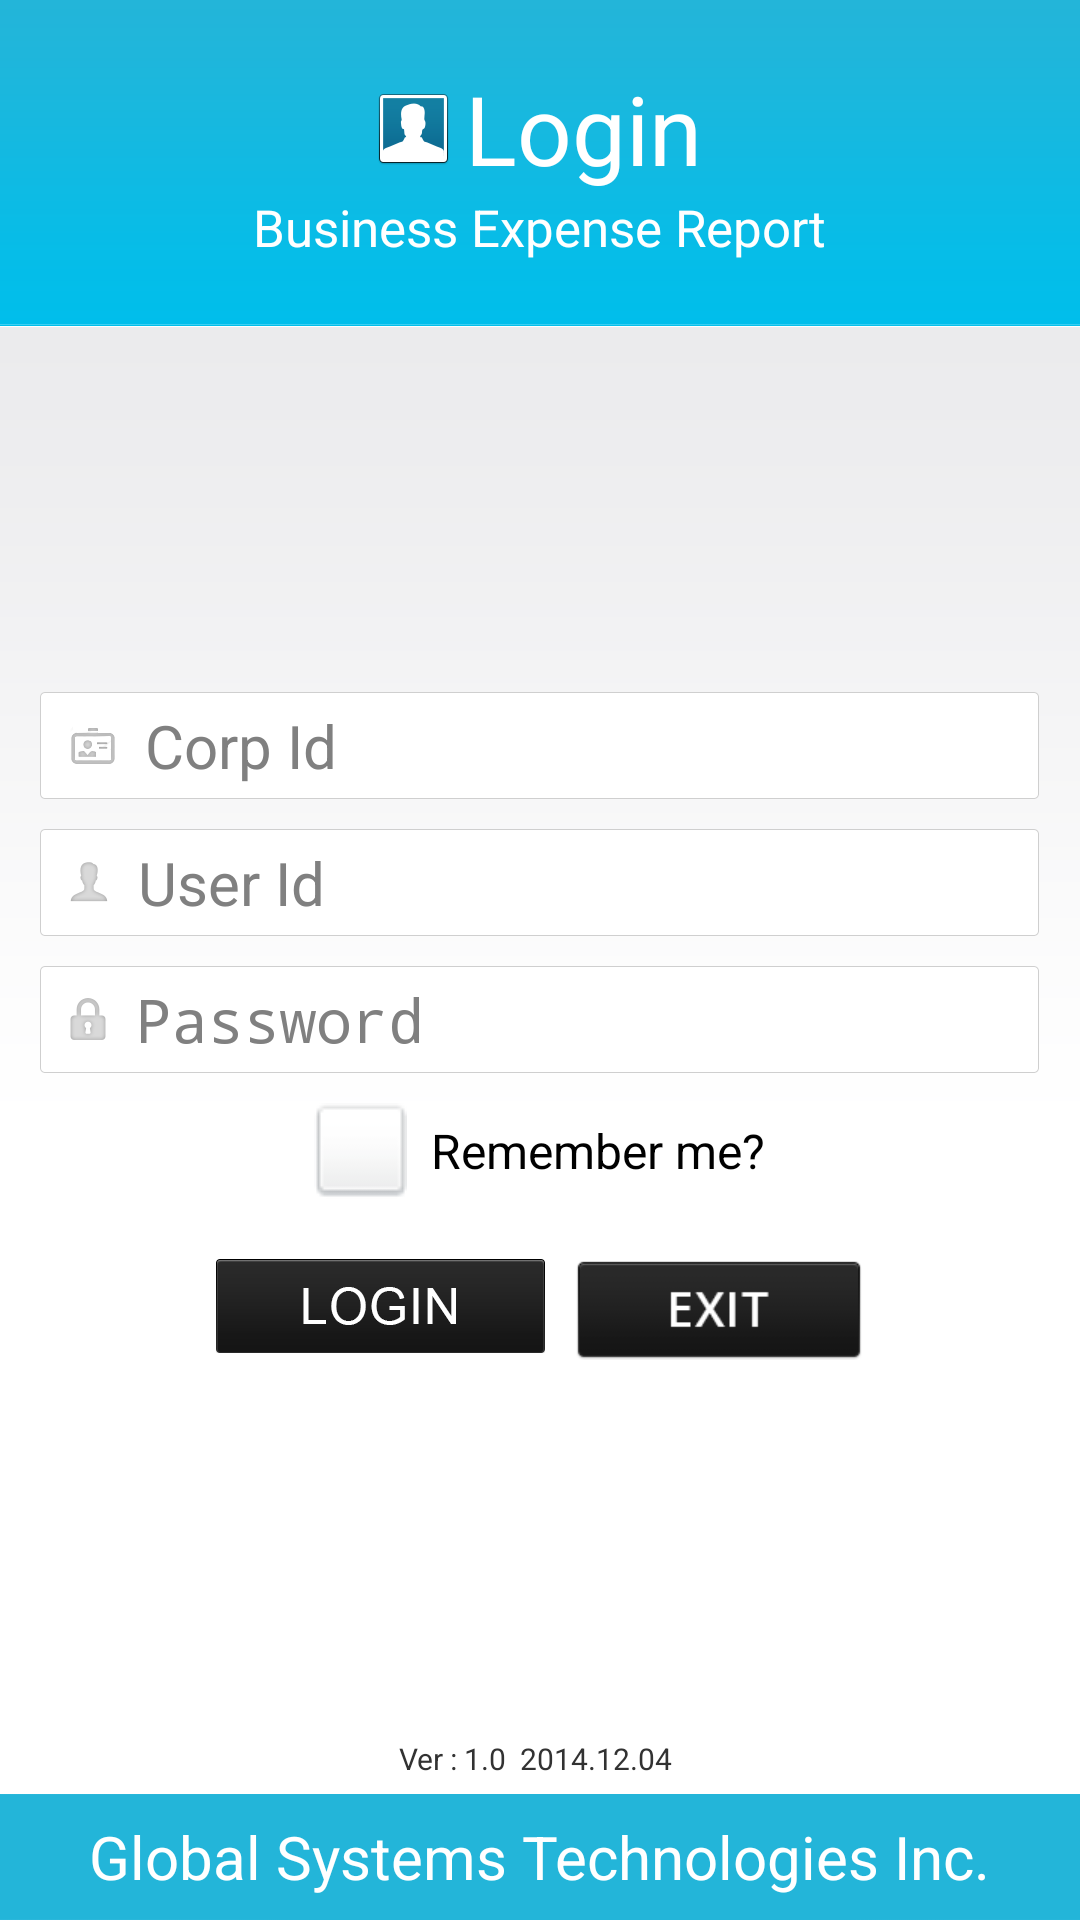

Android layout source for this screen:
<!-- AndroidManifest.xml: application theme AppTheme -->
<!-- res/layout/login_activity.xml -->
<?xml version="1.0" encoding="utf-8"?>

<RelativeLayout xmlns:android="http://schemas.android.com/apk/res/android"
    android:layout_width="match_parent"
    android:layout_height="match_parent" >

    <LinearLayout
        android:id="@+id/Header"
        android:layout_width="fill_parent"
        android:layout_height="wrap_content"
        android:layout_alignParentTop="true"
        android:layout_centerHorizontal="true"
        android:background="@drawable/top_header"
        android:gravity="center_vertical|center_horizontal"
        android:orientation="vertical" >

        <LinearLayout
            android:layout_width="wrap_content"
            android:layout_height="wrap_content"
            android:orientation="horizontal" >

            <ImageView
                android:id="@+id/imageView1"
                android:layout_width="wrap_content"
                android:layout_height="wrap_content"
                android:layout_gravity="center_vertical|center_horizontal"
                android:src="@drawable/loginbg_img" />

            <TextView
                android:id="@+id/textView3"
                style="@style/Footer"
                android:layout_width="wrap_content"
                android:layout_height="wrap_content"
                android:layout_gravity="center_vertical|center_horizontal"
                android:layout_marginLeft="5dp"
                android:text="@string/header_login"
                android:textSize="@dimen/login_text_size" />
        </LinearLayout>

        <LinearLayout
            android:layout_width="wrap_content"
            android:layout_height="wrap_content"
            android:orientation="vertical" >

            <TextView
                android:id="@+id/textView2"
                style="@style/Footer"
                android:layout_width="wrap_content"
                android:layout_height="wrap_content"
                android:text="@string/header_second_text"
                android:textSize="@dimen/business_expenses_report" />
        </LinearLayout>
    </LinearLayout>

    <LinearLayout
        android:id="@+id/Footer"
        android:layout_width="fill_parent"
        android:layout_height="42dp"
        android:layout_alignParentBottom="true"
        android:layout_centerHorizontal="true"
        android:layout_marginBottom="0dp"
        android:background="@drawable/footer_bg"
        android:gravity="center_vertical|center_horizontal"
        android:orientation="vertical" >

        <TextView
            android:id="@+id/textView1"
            style="@style/Footer"
            android:layout_width="wrap_content"
            android:layout_height="wrap_content"
            android:text="@string/footer_text"
            android:textSize="@dimen/footer_text" />
    </LinearLayout>

    <ScrollView
        android:layout_width="fill_parent"
        android:layout_height="match_parent"
        android:layout_above="@+id/Footer"
        android:layout_below="@+id/Header"
        android:layout_centerHorizontal="true" >

        <LinearLayout
            android:id="@+id/Middle"
            android:layout_width="fill_parent"
            android:layout_height="match_parent"
            android:layout_above="@+id/Footer"
            android:layout_below="@+id/Header"
            android:layout_centerHorizontal="true"
            android:layout_marginTop="0dp"
            android:background="@drawable/body_bg"
            android:gravity="center"
            android:orientation="vertical" >

            <LinearLayout
                android:layout_width="wrap_content"
                android:layout_height="wrap_content"
                android:layout_gravity="center_vertical|center_horizontal"
                android:orientation="vertical" >

                <EditText
                    android:id="@+id/CorpId"
                    android:layout_width="match_parent"
                    android:layout_height="wrap_content"
                    android:background="@drawable/inputbox"
                    android:drawableLeft="@drawable/cropid_icon"
                    android:drawablePadding="10dp"
                    android:hint="Corp Id"
                    android:inputType="text"
                    android:maxLength="20"
                    android:paddingLeft="10dp"
                    android:paddingRight="10dp"
                    android:singleLine="true"
                    android:text=""
                    android:textSize="@dimen/footer_text" />
            </LinearLayout>

            <LinearLayout
                android:layout_width="wrap_content"
                android:layout_height="wrap_content"
                android:layout_gravity="center_vertical|center_horizontal"
                android:layout_marginTop="10dp"
                android:orientation="vertical" >

                <EditText
                    android:id="@+id/UserId"
                    android:layout_width="match_parent"
                    android:layout_height="wrap_content"
                    android:background="@drawable/inputbox"
                    android:drawableLeft="@drawable/userid_icon"
                    android:drawablePadding="10dp"
                    android:hint="User Id"
                    android:maxLength="20"
                    android:paddingLeft="10dp"
                    android:paddingRight="10dp"
                    android:singleLine="true"
                    android:text=""
                    android:textSize="@dimen/footer_text" />
            </LinearLayout>

            <LinearLayout
                android:layout_width="wrap_content"
                android:layout_height="wrap_content"
                android:layout_gravity="center_vertical|center_horizontal"
                android:layout_marginTop="10dp"
                android:orientation="vertical" >

                <EditText
                    android:id="@+id/Password"
                    android:layout_width="match_parent"
                    android:layout_height="wrap_content"
                    android:background="@drawable/inputbox"
                    android:drawableLeft="@drawable/password_icon"
                    android:drawablePadding="10dp"
                    android:hint="Password"
                    android:inputType="textPassword"
                    android:maxLength="20"
                    android:paddingLeft="10dp"
                    android:paddingRight="10dp"
                    android:singleLine="true"
                    android:text=""
                    android:textSize="@dimen/footer_text" />
            </LinearLayout>

            <LinearLayout
                android:layout_width="wrap_content"
                android:layout_height="wrap_content"
                android:layout_marginTop="10dp" >

                <CheckBox
                    android:id="@+id/remember"
                    android:layout_width="wrap_content"
                    android:layout_height="wrap_content"
                    android:button="@drawable/customcheckbox"
                    android:text="  Remember me?" />
            </LinearLayout>

            <LinearLayout
                android:layout_width="wrap_content"
                android:layout_height="wrap_content"
                android:layout_gravity="center_vertical|center_horizontal"
                android:layout_marginTop="20dp"
                android:orientation="horizontal" >

                <ImageView
                    android:id="@+id/LoginImage"
                    android:layout_width="wrap_content"
                    android:layout_height="wrap_content"
                    android:clickable="true"
                    android:src="@drawable/login_btn" />

                <ImageView
                    android:id="@+id/exit"
                    android:layout_width="wrap_content"
                    android:layout_height="wrap_content"
                    android:layout_marginLeft="10dp"
                    android:clickable="true"
                    android:src="@drawable/exit_btn" />
            </LinearLayout>

            
        </LinearLayout>
    </ScrollView>

    <TextView
        android:id="@+id/version"
        android:layout_width="wrap_content"
        android:layout_height="wrap_content"
        android:layout_above="@+id/Footer"
        android:layout_centerHorizontal="true"
        android:layout_gravity="bottom|center_horizontal"
        android:layout_marginBottom="5dp"
        android:text="Ver : 1.0  2014.12.04 "
        android:textSize="10dp" />

</RelativeLayout>
<!-- resources referenced by this layout -->
<resources>
  <dimen name="business_expenses_report">15sp</dimen>
  <dimen name="footer_text">16sp</dimen>
  <dimen name="login_text_size">20sp</dimen>
  <!-- drawable body_bg: png bitmap (drawable-hdpi, 1113 bytes) -->
  <!-- drawable cropid_icon: png bitmap (drawable-hdpi, 1668 bytes) -->
  <!-- drawable customcheckbox (drawable) -->
  <?xml version="1.0" encoding="utf-8"?>
  
  <selector xmlns:android="http://schemas.android.com/apk/res/android">
  
      <item android:drawable="@drawable/checkbox_select" android:state_checked="true"/>
   
      <item android:drawable="@drawable/checkbox_deselect" android:state_checked="false"/>
   
  
  </selector>
  <!-- drawable exit_btn: png bitmap (drawable-hdpi, 3747 bytes) -->
  <!-- drawable footer_bg: png bitmap (drawable-hdpi, 1011 bytes) -->
  <!-- drawable inputbox: png bitmap (drawable-hdpi, 1372 bytes) -->
  <!-- drawable login_btn: png bitmap (drawable-hdpi, 4103 bytes) -->
  <!-- drawable loginbg_img: png bitmap (drawable-hdpi, 1892 bytes) -->
  <!-- drawable password_icon: png bitmap (drawable-hdpi, 1573 bytes) -->
  <!-- drawable top_header: png bitmap (drawable-hdpi, 1104 bytes) -->
  <!-- drawable userid_icon: png bitmap (drawable-hdpi, 1508 bytes) -->
  <string name="footer_text">Global Systems Technologies Inc.</string>
  <string name="header_login">Login</string>
  <string name="header_second_text">Business Expense Report</string>
  <style name="Footer" parent="@android:style/TextAppearance.Medium">
          <item name="android:layout_width">wrap_content</item>
          <item name="android:layout_height">wrap_content</item>
          <item name="android:textColor">#FFFFFF</item>
      </style>
  <style name="AppTheme" parent="AppBaseTheme">
          
      </style>
  <!-- drawable checkbox_select: png bitmap (drawable-hdpi, 3646 bytes) -->
  <!-- drawable checkbox_deselect: png bitmap (drawable, 3190 bytes) -->
  <style name="AppBaseTheme" parent="android:Theme.Light">
          
      </style>
</resources>
